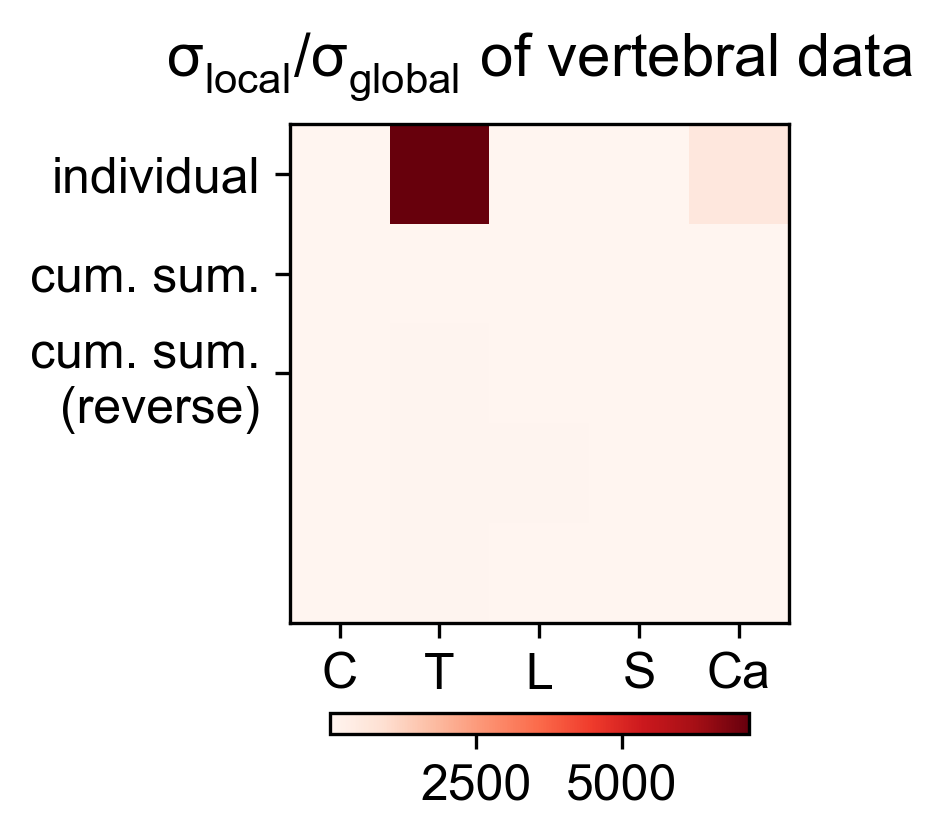

The table this chart was drawn from, first rows:
5.682087446650404550e-01, 7.172351946106209652e+03, 1.278476261962845140e+00, 1.373240758115969351e+00, 5.736730155751547500e+02
7.231995779861979099e-05, 9.128761127480116144e-01, 1.627207433532108143e-04, 1.747820930366646977e-04, 7.301543432081349094e-02
2.144038552136307355e-02, 2.938081861562320896e+01, 1.728452443191937915e-01, 4.351518418021847051e-02, 6.337486107640546429e+00
2.144038552136307355e-02, 3.161510318047449530e+01, 3.001843741135803612e+01, 2.657740119642326704e+01, 2.758360118457974153e+01
2.758360118457974153e+01, 2.858664243846808617e+01, 5.549861115567213510e+00, 6.935935108057554643e+00, 6.337486107640546429e+00
